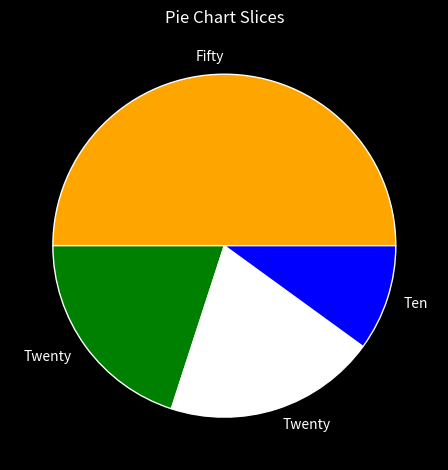

Reproduce this figure in Python.
import matplotlib.pyplot as plt 

# print(plt.style.available)
plt.style.use('dark_background')

plt.title('Pie Chart Slices')

slices = [50,20,20, 10]
labels = ['Fifty', 'Twenty', 'Twenty', 'Ten']
colors = ['orange', 'green', 'white', 'blue']

plt.pie(slices, labels=labels, colors=colors, wedgeprops={'edgecolor': 'white'})


plt.tight_layout()

plt.show()